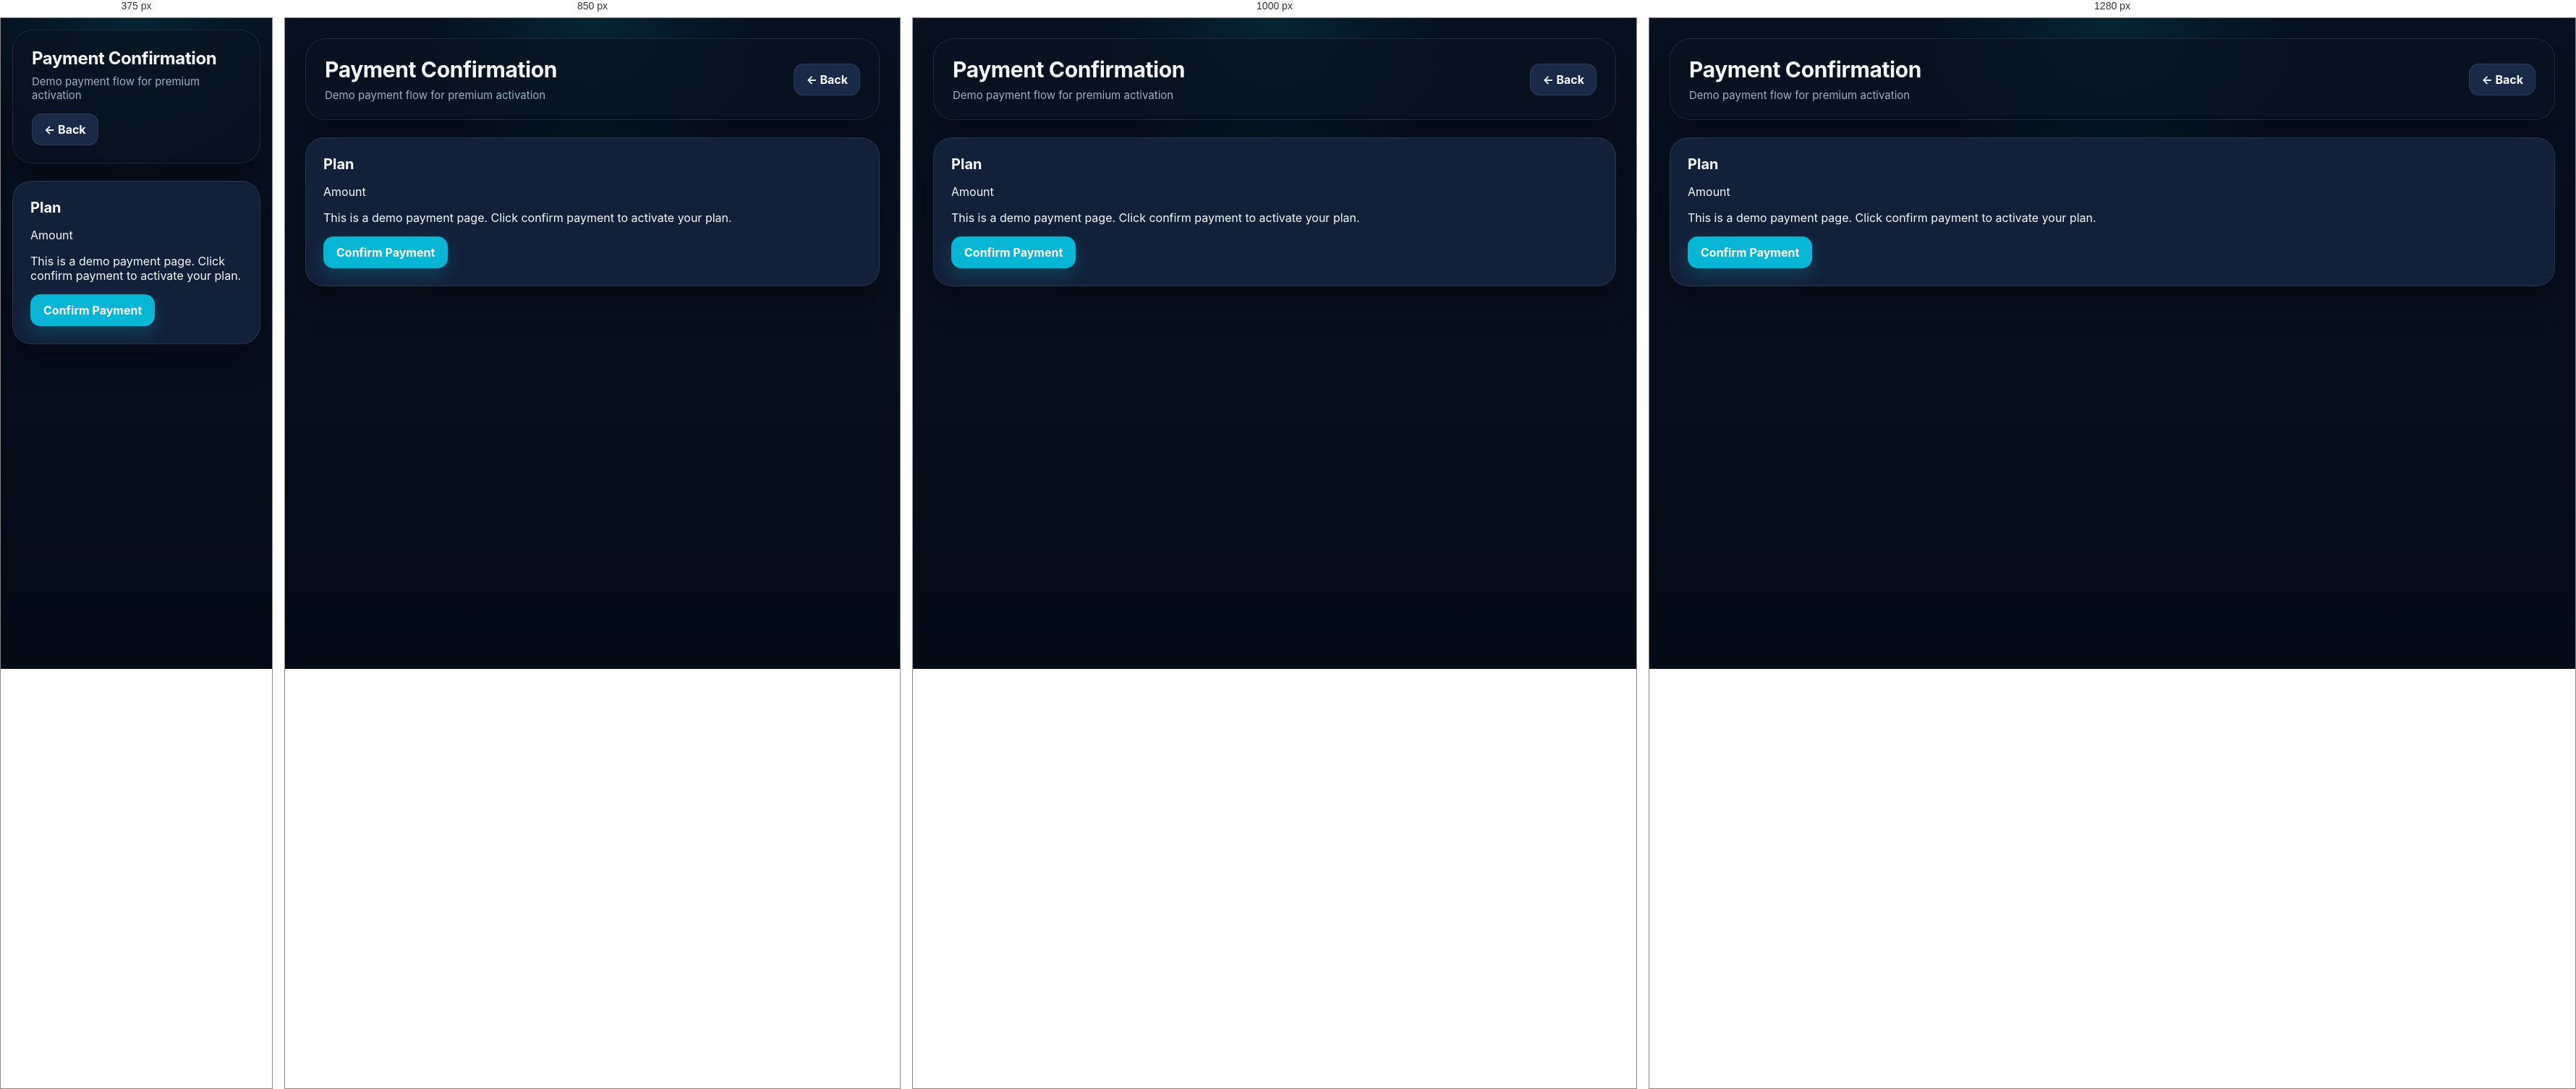
Rendered at 375 px, 850 px, 1000 px and 1280 px, left to right.

<!-- file: payment.html -->
<!DOCTYPE html>
<html lang="en">
<head>
    <meta charset="UTF-8">
    <meta name="viewport" content="width=device-width, initial-scale=1.0">
    <title>Payment - API Tool</title>
    <link rel="stylesheet" href="/style.css">
</head>
<body>
<div class="admin-page-wrapper">
    <div class="admin-container">
        <div class="page-topbar">
            <div>
                <h1>Payment Confirmation</h1>
                <p>Demo payment flow for premium activation</p>
            </div>

            <div class="topbar-actions">
                <a href="/purchase.html" class="back-btn">← Back</a>
            </div>
        </div>

        <section class="card">
            <h2 id="paymentPlanName">Plan</h2>
            <p id="paymentAmount">Amount</p>
            <p>This is a demo payment page. Click confirm payment to activate your plan.</p>

            <div class="button-group">
                <button id="confirmPaymentBtn">Confirm Payment</button>
            </div>
        </section>
    </div>
</div>

<script src="/payment.js"></script>
</body>
</html>

/* @media block from style.css */
@media (max-width: 1100px) {
    .stats-grid,
    .stats-grid-public,
    .feature-grid,
    .pricing-grid,
    .quick-links-grid,
    .contact-bottom-strip {
        grid-template-columns: 1fr 1fr;
    }
}

/* @media block from style.css */
@media (max-width: 900px) {
    .docs-layout,
    .contact-main-grid {
        grid-template-columns: 1fr;
        gap: 20px;
    }

    .docs-sidebar {
        position: static;
        display: flex;
        flex-wrap: wrap;
        gap: 14px;
        border-bottom: 1px solid var(--border);
        padding-bottom: 14px;
    }

    .docs-sidebar a {
        padding: 0;
    }

    .premium-hero h1 {
        font-size: 46px;
    }

    .premium-card-grid {
        grid-template-columns: 1fr;
    }

    .public-topbar,
    .public-header {
        padding: 18px 22px;
    }
}

/* @media block from style.css */
@media (max-width: 800px) {
    .main-grid,
    .bottom-grid,
    .overview-list,
    .stats-grid,
    .quick-links-grid,
    .feature-grid,
    .pricing-grid,
    .stats-grid-public,
    .contact-bottom-strip {
        grid-template-columns: 1fr;
    }

    .app,
    .admin-container,
    .docs-container,
    .contact-page-container {
        padding: 16px;
    }

    header h1,
    .page-topbar h1,
    .docs-topbar h1 {
        font-size: 24px;
    }

    .premium-hero,
    .contact-hero {
        padding: 44px 24px;
    }

    .premium-hero h1,
    .contact-hero h1 {
        font-size: 34px;
    }

    .public-topbar,
    .public-header {
        flex-direction: column;
        align-items: flex-start;
    }

    .public-nav {
        gap: 16px;
    }
}